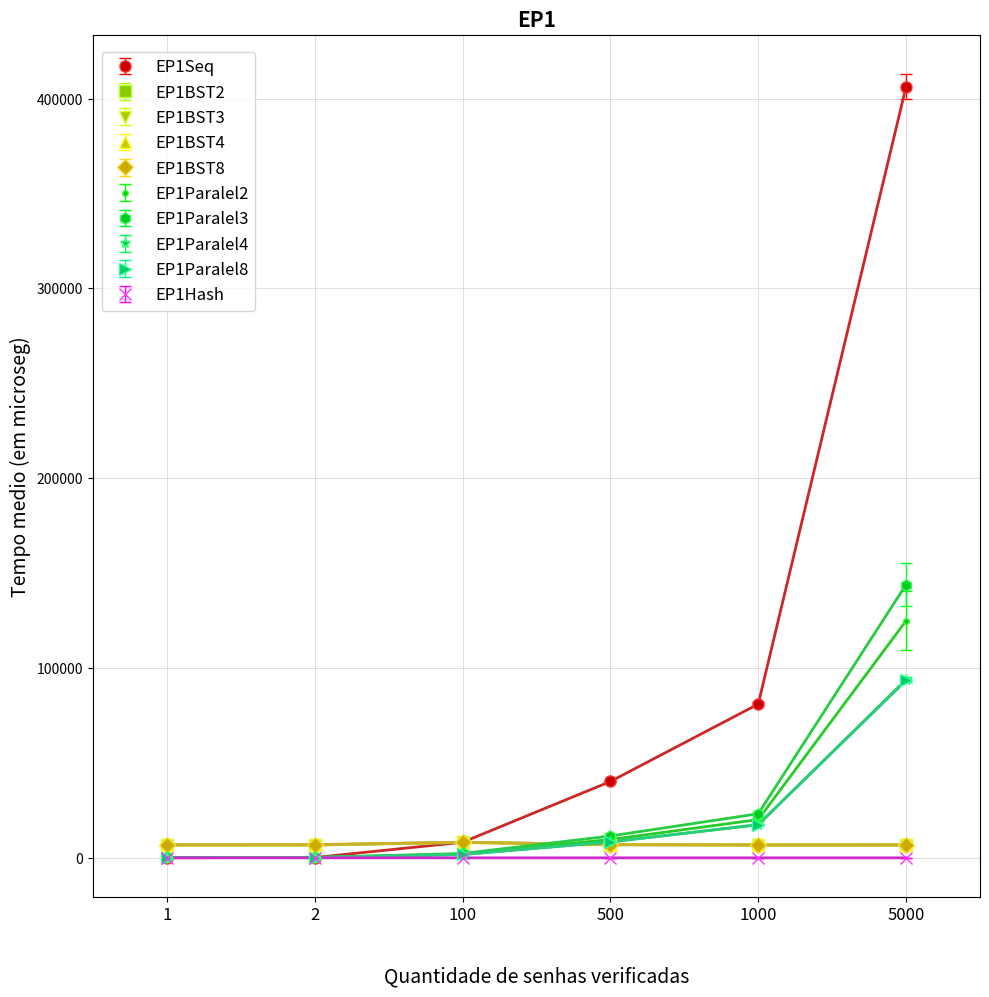

This chart was generated by the following Python code:
import matplotlib.pyplot as plt
import matplotlib.patches as mpatches
import matplotlib as mpl
import numpy as np


EP1Seq = [
[86.696,	86.055,		85.364,		85.425,		83.508,		83.106,		85.347,		83.528,		85.978,		87.382,		85.999,		85.544,		85.75,		85.76  ],
[171.29,	169.856,	171.119,	169.898,	171.214,	169.83,		171.036,	171.495,	172.792,	171.955,	170.86,		170.295,	172.382,	172.727],
[8240.89,	8301.76,	8193.78,	8174.59,	8188.2,		8161.23,	8222.26,	8172.86,	8206.92,	8200.92,	8236.88,	8192.29,	8183.28,	8160.97],
[40582.3,	40623.6,	40714.9,	40447,		40461.5,	40422.6,	40558.7,	40553.9,	40646.4,	40435.5,	39383.8,	39408.8,	39468.5,	39517.8],
[78831.4,	80671.1,	81038.8,	81837.1,	81091.8,	81292.3,	81236.7,	79093,		82047.1,	81312.8,	81353.7,	81238.1,	81264.5,	82012.4],
[409836,	420666,		407920,		407023,		402765,		413389,		397831,		404292,		396829,		400849,		410031,		408751,		397474,		411249 ]
]

EP1BST2 = [
[6818.73,	6810.39,	6908.13,	6684.58,	6664.88,	6610.57,	6859.95,	6891.3,		6621.88,	6700.14,	6627.04,	7029.8,		6897.67,	6648.92],
[6843.84,	6820.24,	6940.33,	7024.36,	7106.36,	6656.62,	6725.88,	6629,		6847.24,	6849.38,	6682.6,		6641.21,	6697.43,	6644.72],
[8014.96,	8743.07,	8380.57,	8224.82,	8265.28,	7961.81,	8259.82,	8248.14,	8274.85,	8083.75,	8322.01,	8103.69,	8068.95,	8272.66],
[7037,		7016.72,	7198.83,	6831.65,	6813.75,	7023,		7000.62,	7025.15,	7032.93,	6854.66,	7032.8,		6833.52,	6974.87,	6828.45],
[6911.87,	6877.39,	6867.85,	6895.51,	6854.91,	6933.26,	6870.25,	6851.06,	6892.48,	6698.07,	6645.72,	6617.05,	6625.58,	6622.93],
[6672.55,	6698.2,		6668.31,	6919.33,	6853.23,	6668.93,	6857.49,	6663.96,	6713.09,	6710.11,	6688.08,	6906.18,	6953.06,	6811.88]
]

EP1BST3 = [
[6981.14,	6911.69,	6990.46,	7002.86,	6670.32,	7404.88,	6807.93,	6706.25,	7095.67,	7270.85,	7161.04,	6714.07,	6979.61,	6841.2 ],
[6833.96,	6881.06,	6811.8,		6758.2,		6800.15,	6530.94,	6750.02,	6759.57,	6740.63,	6480.15,	6545.92,	6500.77,	6853.42,	6716.1 ],
[7946.96,	7848.27,	8095.96,	8090.73,	8124.81,	8112.17,	8415.54,	8052.29,	7911.51,	8115.47,	8113.99,	7820.67,	7861.62,	8220.71],
[6913.21,	7369.25,	7326.44,	6688.45,	6844.57,	6610.23,	6677.18,	6627.07,	6668.61,	6662.82,	6906.46,	6811.34,	6967.76,	6869.6 ],
[6769.68,	6558.62,	6507,		6557.55,	6642.14,	6935.57,	6882.52,	6686.19,	6686.17,	6695.21,	6820.96,	6879.62,	6761.89,	6717.63],
[6715.25,	6715.6,		6659.47,	6652.85,	6940.43,	6694.85,	6685.21,	6907.45,	6867.43,	6784.07,	6714.95,	6910.1,		7087.99,	6907.12]
]

EP1BST4 = [
[6785.08,	6669.14,	6632.37,	6864.59,	6927.23,	6696.06,	6704.59,	6764.54,	6949.97,	6662.21,	6663.55,	6789.07,	7110.21,	6975.64],
[6894.36,	6745.02,	6968.18,	6812.45,	6667.22,	6859,		6856.48,	6850.52,	6907.1,		6894.59,	6724.27,	6711.55,	6864.66,	6872.68],
[8259.92,	8237.42,	8223.56,	8269.59,	8280.36,	8294.13,	8284.4,		8018.71,	8240.81,	8149.73,	8228.53,	8093.58,	8253.09,	8287.59],
[7082.07,	7030.55,	6799.71,	6781.54,	7018.7,		7032.23,	7438.02,	7402.66,	7401.32,	6990.02,	6928.62,	6828.44,	6891.29,	7054.6 ],
[6686.02,	6657.25,	6664.08,	8107.58,	7098.97,	6904.08,	6852.83,	6682.45,	6854.65,	6665.4,		6711.37,	6753.56,	7011.69,	6771.6 ],
[6979.48,	6663.05,	6614.33,	6928.13,	6931.62,	6761.5,		6798.36,	6605.79,	6637.3,		6805.97,	6772.52,	6716.67,	6971.05,	6691.49]
]

EP1BST8 = [
[6780.75,	6765.56,	6806.4,		6800.65,	6649.95,	6792.4,		6627.43,	6625.88,	6984.58,	6667.82,	6647.28,	6739.15,	6834.76,	6835.11],
[6747.29,	6948.36,	6630.44,	6864.7,		6984.97,	7405.15,	7217.04,	6765.6,		7995.02,	6914.22,	6868.78,	7013.06,	6825.41,	6782.76],
[8155.95,	8211.2,		8228.37,	8288.85,	8215.71,	8450.36,	8438,		8191.5,		8205.1,		8187.82,	8178.17,	8149.56,	8368.53,	8166.64],
[6912.52,	6988.3,		6929.05,	6929.01,	6881.71,	6955.51,	6956.1,		6907.71,	7024.57,	6858.79,	6946.94,	7011.17,	6952.43,	6971.31],
[6726.05,	6764.89,	6695.65,	6772.78,	6722.89,	6656.14,	6780.27,	6702.75,	6773.81,	6751.98,	6751.05,	6834.18,	6824.49,	6748.25],
[6933.32,	6852.42,	6833.48,	6751.07,	6983.29,	6816.21,	6759.84,	6798.25,	6836.08,	6670.67,	6757.64,	6752.37,	6855.32,	6940.7 ]
]

EP1Paralel2 = [
[165.79,	177.752,	174.197,	178.637,	192.425,	200.051,	164.926,	165.613,	203.921,	163.456,	172.135,	173.82,		160.994,	204.416],
[188.725,	179.386,	186.096,	182.118,	188.485,	205.232,	287.172,	227.158,	188.365,	186.687,	175.473,	196.664,	230.414,	181.529],
[2012.19,	2016.48,	1995.73,	2212.51,	2011.16,	1994.2,		2013.77,	2031.01,	1972.46,	2038.32,	2034.78,	1988.65,	2004.43,	2009.48],
[9365.51,	9249.3,		9258.68,	9859.73,	9566.04,	10226.3,	9615.82,	9573.95,	9580.71,	9530.37,	9831.41,	9814.07,	9732.43,	9992.16],
[19495.4,	19256.4,	19282.3,	19313.6,	19503.4,	21108.5,	20399.5,	21930.7,	21018.6,	20471.4,	19868.2,	19851.4,	20530.5,	20115.7],
[115142,	115741,		115940,		112642,		113416,		112269,		111424,		114240,		113703,		130301,		154274,		148021,		145623,		145857 ]
]

EP1Paralel3 = [
[219.993,	196.903,	181.446,	190.452,	192.877,	201.356,	188.91,		190.583,	176.982,	189.402,	236.194,	201.227,	176.542,	194.217],
[229.499,	212.085,	214.482,	217.318,	225.005,	234.746,	213.633,	212.609,	220.676,	219.206,	237.169,	226.69,		209.604,	212.977],
[2267.77,	2329.31,	2287.8,		2242.2,		2275.99,	2325.33,	2247.81,	2250.37,	2357.82,	2288.82,	2285.03,	2305.17,	2323.29,	2322.75],
[10887.8,	11499,		11652.6,	11411.2,	11397.5,	11539.4,	11304.3,	11582,		11286.2,	11565.6,	11758.1,	11657.3,	11771.8,	11682.2],
[23608,		24628.2,	22906.2,	22842.3,	22656.2,	22626.2,	23921.6,	23072,		22881.3,	23013,		23415.4,	22899.1,	22568.7,	24188.8],
[129560,	132264,		153504,		161914,		159823,		148036,		124890,		126991,		141060,		152103,		148561,		145825,		146284,		144886 ]
]

EP1Paralel4 = [
[137.182,	138.457,	135.526,	137.253,	140.263,	155.708,	138.439,	137.359,	137.663,	139.075,	140.788,	138.601,	139.314,	141.322],
[160.988,	235.727,	160.425,	158.788,	159.262,	164.138,	160.213,	161.523,	161.741,	159.354,	161.744,	159.888,	160.065,	159.857],
[1737.82,	1745.02,	1745.68,	1743.47,	1732.42,	1789.47,	1742.03,	1756.73,	1763.08,	1736.13,	1754.53,	1756.8,		1736.88,	1741.81],
[8228.32,	8367.44,	8303.03,	8383.35,	8409.38,	8393.03,	8397.45,	8505.2,		8484.42,	8369.76,	8485.28,	8456.08,	8470.89,	8463.01],
[17166.9,	17537,		17728.4,	17130.5,	18064.8,	17360.2,	17085.4,	17112.4,	17112.6,	17069.4,	17596.7,	17612.1,	17589.8,	17596.3],
[94185.7,	93334.9,	95357.2,	93835,		93870.1,	95343.7,	93485.3,	93301.6,	92632.8,	95532.7,	92629.3,	92630.9,	93027.1,	96062  ]
]

EP1Paralel8 = [
[138.582,	143.917,	145.102,	140.159,	140.18,		141.279,	144.592,	139.185,	139.467,	139.064,	139.314,	141.315,	147.471,	141.026],
[162.103,	163.041,	164.846,	230.707,	162.648,	165.108,	160.767,	160.294,	163.125,	161.57,		161.327,	158.948,	161.805,	160.101],
[1742.19,	1733.69,	1737.51,	1738.7,		1742.74,	1772.38,	1764.6,		1734.76,	1753,		1761.19,	1742.26,	1740.78,	2366.3,		1754.09],
[8339.49,	8190.68,	8227,		8321.62,	8406.85,	8385.73,	8395.92,	8424.75,	8407.06,	8393.2,		8390.54,	8629.68,	8367.84,	8445.5 ],
[17410.2,	17379,		17366.4,	17581,		17398.5,	17278.4,	18573,		17249.9,	17594.1,	17400,		17525.9,	17373.2,	17618.7,	17540.3],
[92448.5,	92872.7,	93988,		93879.7,	93320.3,	92952,		94370.7,	93734.4,	94399,		93486.2,	95717.5,	92485.3,	92147.9,	92717.2]
]

EP1Hash = [
[0.001,	0.001,	0.001,	0.001,	0.001,	0.001,	0.001,	0.001,	0.001,	0.001,	0.001,	0.001,	0.001,	0.001],
[0.001,	0.001,	0.001,	0.001,	0.001,	0.001,	0.001,	0.001,	0.002,	0.001,	0.001,	0.001,	0.001,	0.009],
[0.037,	0.037,	0.044,	0.039,	0.043,	0.037,	0.036,	0.036,	0.05,	0.035,	0.04,	0.036,	0.039,	0.043],
[0.19,	0.2,	0.182,	0.196,	0.191,	0.194,	0.19,	0.19,	0.185,	0.19,	0.201,	0.194,	0.193,	0.188],
[0.377,	0.383,	0.449,	0.397,	0.38,	0.383,	0.377,	0.383,	0.381,	0.398,	0.379,	0.371,	0.378,	0.372],
[1.817,	1.87,	1.822,	1.849,	1.809,	1.825,	1.921,	1.883,	1.846,	1.866,	1.887,	1.848,	1.854,	1.867]
]


# EP1Seq = np.sqrt(EP1Seq)

# EP1BST2 = np.sqrt(EP1BST2)

# EP1BST3 = np.sqrt(EP1BST3)

# EP1BST4 = np.sqrt(EP1BST4)

# EP1BST8 = np.sqrt(EP1BST8)

# EP1Paralel2 = np.sqrt(EP1Paralel2)

# EP1Paralel3 = np.sqrt(EP1Paralel3)

# EP1Paralel4 = np.sqrt(EP1Paralel4)

# EP1Paralel8 = np.sqrt(EP1Paralel8)

# EP1Hash = np.sqrt(EP1Hash)


mediaEP1Seq = []
stdEP1Seq = []

mediaEP1BST2 = []
stdEP1BST2 = []

mediaEP1BST3 = []
stdEP1BST3 = []

mediaEP1BST4 = []
stdEP1BST4 = []

mediaEP1BST8 = [] 
stdEP1BST8 = []

mediaEP1Paralel2 = []
stdEP1Paralel2 = []

mediaEP1Paralel3 = []
stdEP1Paralel3 = []

mediaEP1Paralel4 = []
stdEP1Paralel4 = []

mediaEP1Paralel8 = []
stdEP1Paralel8 = []

mediaEP1Hash = []
stdEP1Hash = []


for i in range(6):
	mediaEP1Seq.append(np.mean(EP1Seq[i]))
	stdEP1Seq.append(np.std(EP1Seq[i]))

	mediaEP1BST2.append(np.mean(EP1BST2[i]))
	stdEP1BST2.append(np.std(EP1BST2[i]))

	mediaEP1BST3.append(np.mean(EP1BST3[i]))
	stdEP1BST3.append(np.std(EP1BST3[i]))

	mediaEP1BST4.append(np.mean(EP1BST4[i]))
	stdEP1BST4.append(np.std(EP1BST4[i]))

	mediaEP1BST8.append(np.mean(EP1BST8[i]))
	stdEP1BST8.append(np.std(EP1BST8[i]))

	mediaEP1Paralel2.append(np.mean(EP1Paralel2[i]))
	stdEP1Paralel2.append(np.std(EP1Paralel2[i]))

	mediaEP1Paralel3.append(np.mean(EP1Paralel3[i]))
	stdEP1Paralel3.append(np.std(EP1Paralel3[i]))

	mediaEP1Paralel4.append(np.mean(EP1Paralel4[i]))
	stdEP1Paralel4.append(np.std(EP1Paralel4[i]))

	mediaEP1Paralel8.append(np.mean(EP1Paralel8[i]))
	stdEP1Paralel8.append(np.std(EP1Paralel8[i]))

	mediaEP1Hash.append(np.mean(EP1Hash[i]))
	stdEP1Hash.append(np.std(EP1Hash[i]))


fig = plt.figure(figsize=(10,10))
ax1 = fig.add_subplot(111)


## Media e desvio padra	o ##


plt.errorbar(np.array(range(len(mediaEP1Seq)))*2, mediaEP1Seq, stdEP1Seq,label=r'EP1Seq', color='#FF0000', fmt='o', lw=1, capsize=4, markersize=8, markeredgecolor='#FF3333', markerfacecolor='#CC0000')
plt.plot(np.array(range(len(mediaEP1Seq)))*2, mediaEP1Seq, color='#CC2828',lw=2)

plt.errorbar(np.array(range(len(mediaEP1BST2)))*2, mediaEP1BST2, stdEP1BST2,label=r'EP1BST2', color='#AAFF00', fmt='s', lw=1, capsize=4, markersize=8, markeredgecolor='#BBFF33', markerfacecolor='#88CC00')
plt.plot(np.array(range(len(mediaEP1BST2)))*2, mediaEP1BST2, color='#96CC28',lw=2)

plt.errorbar(np.array(range(len(mediaEP1BST3)))*2, mediaEP1BST3, stdEP1BST3,label=r'EP1BST3', color='#D5FF00', fmt='v', lw=1, capsize=4, markersize=8, markeredgecolor='#DEFF33', markerfacecolor='#ABCC00')
plt.plot(np.array(range(len(mediaEP1BST3)))*2, mediaEP1BST3, color='#B1CC28',lw=2)

plt.errorbar(np.array(range(len(mediaEP1BST4)))*2, mediaEP1BST4, stdEP1BST4,label=r'EP1BST4', color='#FFFF00', fmt='^', lw=1, capsize=4, markersize=8, markeredgecolor='#FFFF33', markerfacecolor='#CCCC00')
plt.plot(np.array(range(len(mediaEP1BST4)))*2, mediaEP1BST4, color='#CCCC28',lw=2)

plt.errorbar(np.array(range(len(mediaEP1BST8)))*2, mediaEP1BST8, stdEP1BST8,label=r'EP1BST8', color='#FFD500', fmt='D', lw=1, capsize=4, markersize=8, markeredgecolor='#FFDE33', markerfacecolor='#CCAB00')
plt.plot(np.array(range(len(mediaEP1BST8)))*2, mediaEP1BST8, color='#CCB128',lw=2)

plt.errorbar(np.array(range(len(mediaEP1Paralel2)))*2, mediaEP1Paralel2, stdEP1Paralel2,label=r'EP1Paralel2', color='#00FF00', fmt='.', lw=1, capsize=4, markersize=8, markeredgecolor='#33FF33', markerfacecolor='#00CC00')
plt.plot(np.array(range(len(mediaEP1Paralel2)))*2, mediaEP1Paralel2, color='#28CC28',lw=2)

plt.errorbar(np.array(range(len(mediaEP1Paralel3)))*2, mediaEP1Paralel3, stdEP1Paralel3,label=r'EP1Paralel3', color='#00FF2A', fmt='h', lw=1, capsize=4, markersize=8, markeredgecolor='#33FF54', markerfacecolor='#00CC21')
plt.plot(np.array(range(len(mediaEP1Paralel3)))*2, mediaEP1Paralel3, color='#28CC43',lw=2)

plt.errorbar(np.array(range(len(mediaEP1Paralel4)))*2, mediaEP1Paralel4, stdEP1Paralel4,label=r'EP1Paralel4', color='#00FF55', fmt='*', lw=1, capsize=4, markersize=8, markeredgecolor='#33FF77', markerfacecolor='#00CC44')
plt.plot(np.array(range(len(mediaEP1Paralel4)))*2, mediaEP1Paralel4, color='#28CC5F',lw=2)

plt.errorbar(np.array(range(len(mediaEP1Paralel8)))*2, mediaEP1Paralel8, stdEP1Paralel8,label=r'EP1Paralel8', color='#00FF80', fmt='>', lw=1, capsize=4, markersize=8, markeredgecolor='#33FF9A', markerfacecolor='#00CC67')
plt.plot(np.array(range(len(mediaEP1Paralel8)))*2, mediaEP1Paralel8, color='#28CC7B',lw=2)

plt.errorbar(np.array(range(len(mediaEP1Hash)))*2, mediaEP1Hash, stdEP1Hash,label=r'EP1Hash', color='#FF00FF', fmt='x', lw=1, capsize=4, markersize=8, markeredgecolor='#FF33FF', markerfacecolor='#CC00CC')
plt.plot(np.array(range(len(mediaEP1Hash)))*2, mediaEP1Hash, color='#CC28CC',lw=2)



ax1.yaxis.grid(True, linestyle='-', linewidth=0.5, which='major', color='lightgrey',alpha=1.0)
ax1.xaxis.grid(True, linestyle='-', linewidth=0.5, which='major', color='lightgrey',alpha=1.0)

fontSize=12

ax1.set_axisbelow(True)
ax1.set_title('EP1', fontsize=fontSize+3, fontweight='bold')
ax1.set_xlabel(r'Quantidade de senhas verificadas', fontsize=fontSize+2)
ax1.set_ylabel('Tempo medio (em microseg)', fontsize=fontSize+2)
ax1.xaxis.set_label_coords(0.5, -0.08)
ax1.set_facecolor('white')


handles, labels = ax1.get_legend_handles_labels()
leg = ax1.legend(handles, labels, bbox_to_anchor=(0.01, 0.98), loc=2, borderaxespad=0., fontsize=fontSize)
leg.get_frame().set_facecolor('#FFFFFF')
# plt.legend(title=r'Compilador')

ticksx = ['1', '2', '100', '500', '1000', '5000']
# ticksy = ['0', '50000', '100000', '150000', '200000', '250000', '300000', '350000', '400000', '450000']
plt.xticks(range(0, len(ticksx)*2, 2), ticksx, fontsize=fontSize)
# plt.yticks(range(0, len(ticksy)*2, 2), ticksy, fontsize=fontSize)
plt.xlim(-1, len(ticksx)* 2 - 1)
# plt.ylim(-1, len(ticksy)* 2 - 1)


plt.tight_layout()
# plt.show()

plt.savefig('GraficoEP1.pdf',bbox_inches='tight')
